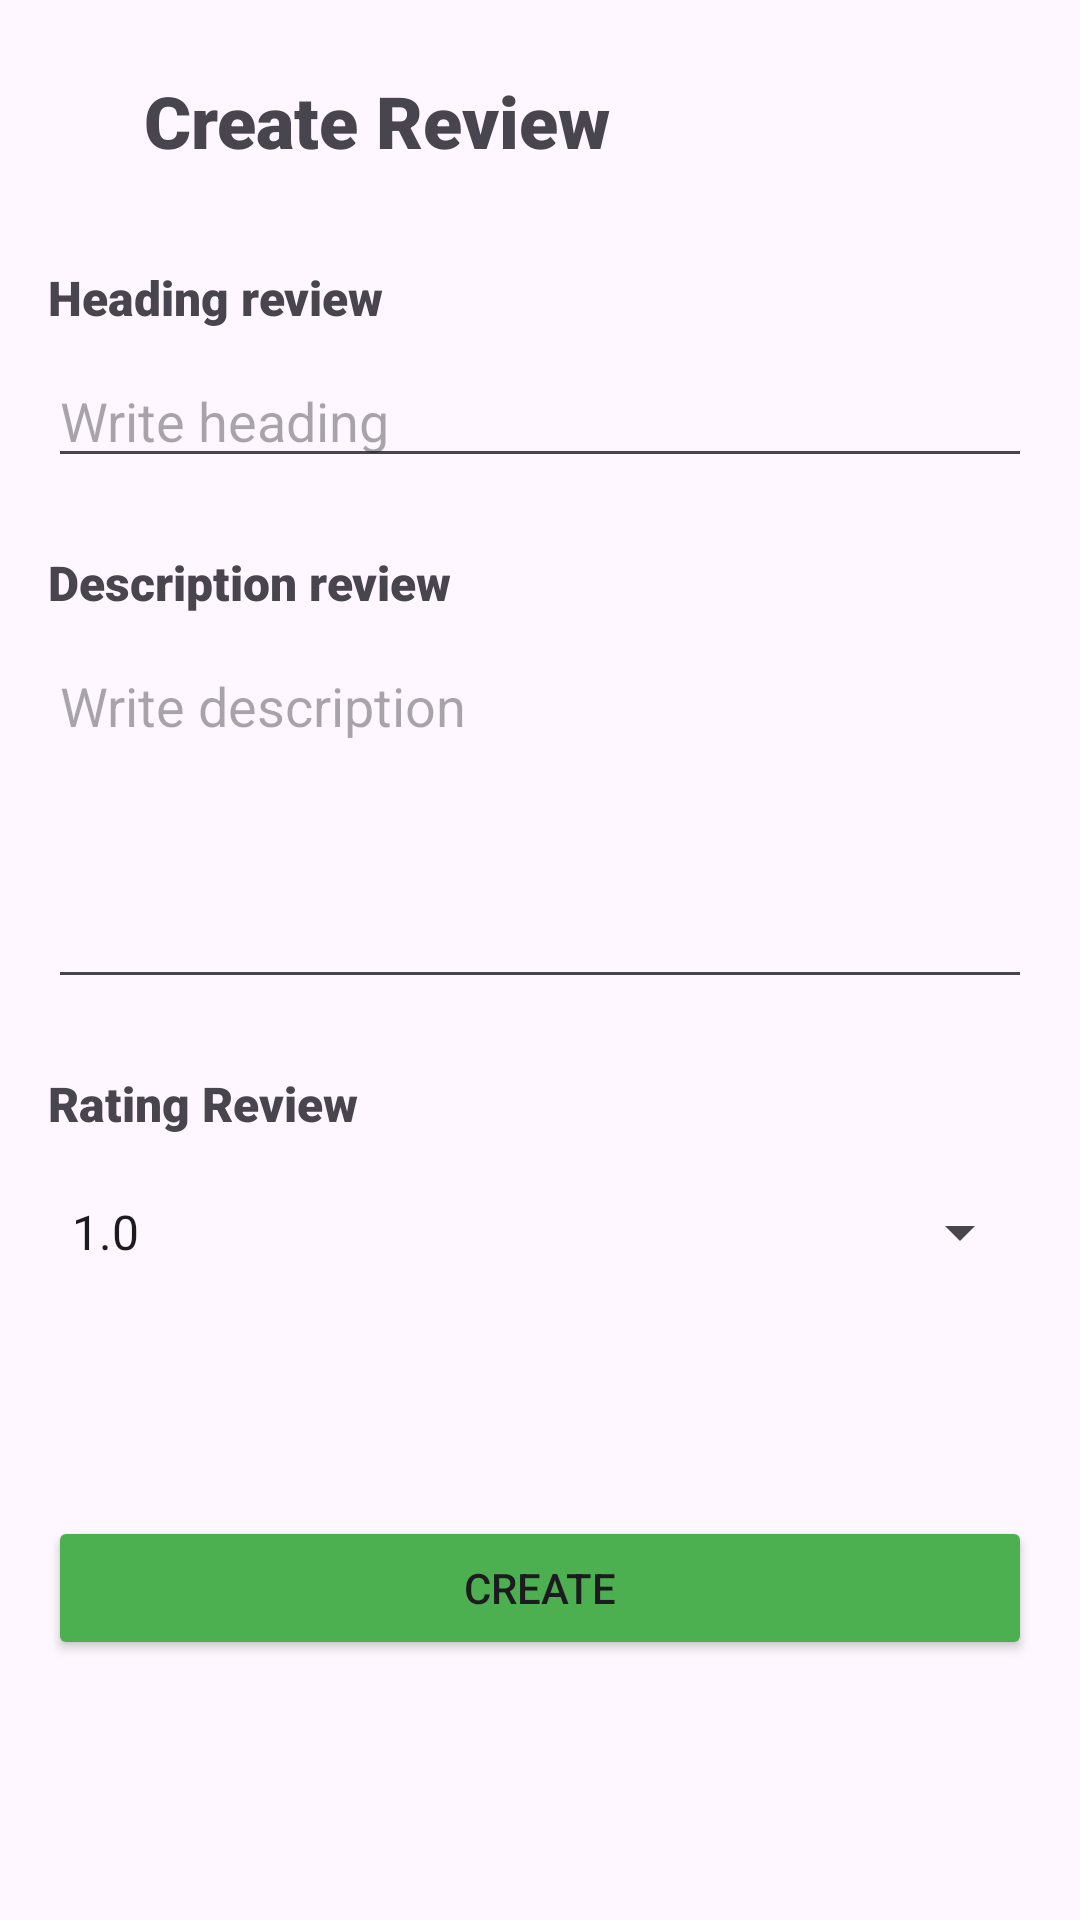

Here is an Android app screen rendered from its layout file. Give the layout XML and the strings, colors and styles it references.
<!-- AndroidManifest.xml: application theme Theme.TestBundle -->
<!-- res/layout/activity_create_review.xml -->
<?xml version="1.0" encoding="utf-8"?>
<ScrollView xmlns:android="http://schemas.android.com/apk/res/android"
    xmlns:app="http://schemas.android.com/apk/res-auto"
    xmlns:tools="http://schemas.android.com/tools"
    android:layout_width="match_parent"
    android:layout_height="match_parent"
    android:fillViewport="true"
    android:padding="16dp">

    <androidx.constraintlayout.widget.ConstraintLayout
        android:layout_width="match_parent"
        android:layout_height="wrap_content">

        
        <ImageButton
            android:id="@+id/btnArrowBack"
            android:layout_width="wrap_content"
            android:layout_height="wrap_content"
            android:layout_marginTop="8dp"
            android:background="@android:color/transparent"
            android:padding="8dp"
            android:src="@drawable/arrow_ic"
            app:layout_constraintStart_toStartOf="parent"
            app:layout_constraintTop_toTopOf="parent" />

        
        <TextView
            android:id="@+id/textView"
            android:layout_width="0dp"
            android:layout_height="wrap_content"
            android:layout_marginStart="16dp"
            android:layout_marginTop="8dp"
            android:fontFamily="sans-serif-black"
            android:text="Create Review"
            android:textSize="24sp"
            app:layout_constraintEnd_toEndOf="parent"
            app:layout_constraintStart_toEndOf="@+id/btnArrowBack"
            app:layout_constraintTop_toTopOf="parent" />

        
        <TextView
            android:id="@+id/textView3"
            android:layout_width="wrap_content"
            android:layout_height="wrap_content"
            android:layout_marginTop="32dp"
            android:fontFamily="sans-serif-black"
            android:text="Heading review"
            android:textSize="16sp"
            app:layout_constraintStart_toStartOf="parent"
            app:layout_constraintTop_toBottomOf="@+id/textView" />

        <EditText
            android:id="@+id/etHeadingReview"
            android:layout_width="0dp"
            android:layout_height="wrap_content"
            android:layout_marginTop="8dp"
            android:ems="10"
            android:hint="Write heading"
            android:inputType="text"
            android:maxLines="1"
            android:digits="abcdefghijklmnopqrstuvwxyzABCDEFGHIJKLMNOPQRSTUVWXYZабвгдеёжзийклмнопрстуфхцчшщъыьэюяАБВГДЕЁЖЗИЙКЛМНОПРСТУФХЦЧШЩЪЫЬЭЮЯ "
            app:layout_constraintEnd_toEndOf="parent"
            app:layout_constraintStart_toStartOf="parent"
            app:layout_constraintTop_toBottomOf="@+id/textView3" />

        
        <TextView
            android:id="@+id/textView4"
            android:layout_width="wrap_content"
            android:layout_height="wrap_content"
            android:layout_marginTop="24dp"
            android:fontFamily="sans-serif-black"
            android:text="Description review"
            android:textSize="16sp"
            app:layout_constraintStart_toStartOf="parent"
            app:layout_constraintTop_toBottomOf="@+id/etHeadingReview" />

        <EditText
            android:id="@+id/etDescriptionReview"
            android:layout_width="0dp"
            android:layout_height="120dp"
            android:layout_marginTop="8dp"
            android:gravity="top"
            android:hint="Write description"
            android:inputType="textMultiLine"
            android:digits="abcdefghijklmnopqrstuvwxyzABCDEFGHIJKLMNOPQRSTUVWXYZабвгдеёжзийклмнопрстуфхцчшщъыьэюяАБВГДЕЁЖЗИЙКЛМНОПРСТУФХЦЧШЩЪЫЬЭЮЯ "
            app:layout_constraintEnd_toEndOf="parent"
            app:layout_constraintStart_toStartOf="parent"
            app:layout_constraintTop_toBottomOf="@+id/textView4" />

        
        <TextView
            android:id="@+id/textView5"
            android:layout_width="wrap_content"
            android:layout_height="wrap_content"
            android:layout_marginTop="24dp"
            android:fontFamily="sans-serif-black"
            android:text="Rating Review"
            android:textSize="16sp"
            app:layout_constraintStart_toStartOf="parent"
            app:layout_constraintTop_toBottomOf="@+id/etDescriptionReview" />

        <Spinner
            android:id="@+id/spinnerRating"
            android:layout_width="0dp"
            android:layout_height="48dp"
            android:layout_marginTop="8dp"
            android:entries="@array/rating"
            app:layout_constraintEnd_toEndOf="parent"
            app:layout_constraintStart_toStartOf="parent"
            app:layout_constraintTop_toBottomOf="@+id/textView5" />

        
        <Button
            android:id="@+id/btnCreate"
            android:layout_width="0dp"
            android:layout_height="48dp"
            android:layout_marginTop="32dp"
            android:layout_marginBottom="32dp"
            android:backgroundTint="@color/green"
            android:text="@string/create"
            app:layout_constraintBottom_toBottomOf="parent"
            app:layout_constraintEnd_toEndOf="parent"
            app:layout_constraintStart_toStartOf="parent"
            app:layout_constraintTop_toBottomOf="@+id/spinnerRating" />

    </androidx.constraintlayout.widget.ConstraintLayout>
</ScrollView>
<!-- resources referenced by this layout -->
<resources>
  <string-array name="rating">
          <item>1.0</item>
          <item>2.0</item>
          <item>3.0</item>
          <item>4.0</item>
          <item>5.0</item>
  
      </string-array>
  <color name="green">#4CAF50</color>
  <string name="create">Create</string>
  <style name="Theme.TestBundle" parent="Base.Theme.TestBundle" />
  <style name="Base.Theme.TestBundle" parent="Theme.Material3.DayNight.NoActionBar">
          
          
      </style>
</resources>
